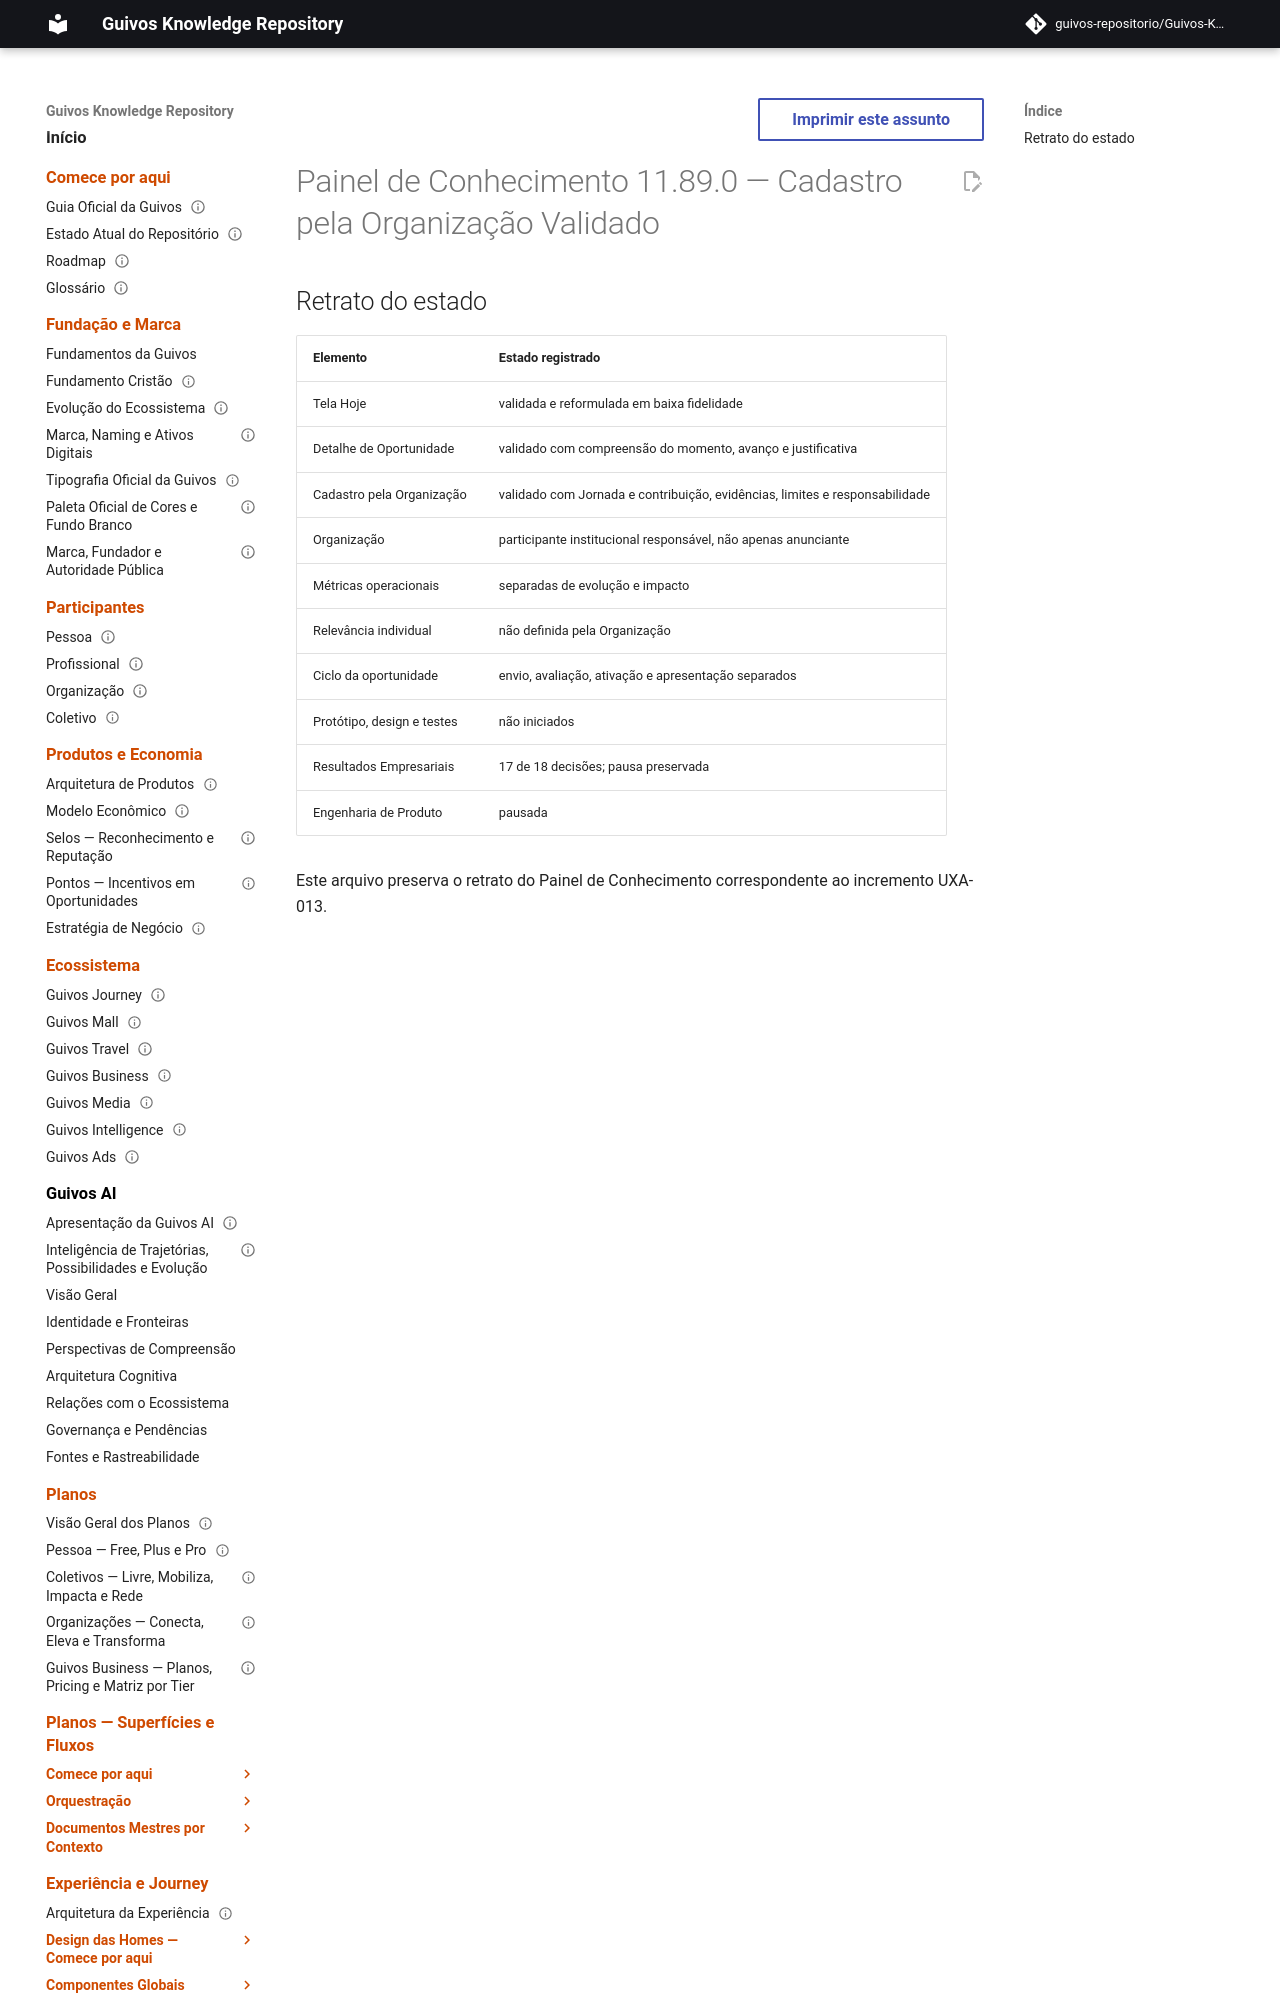

repository: guivos-repositorio/Guivos-Knowledge-Repository · page: project/knowledge-board-11.89.0/index.html · generator: mkdocs

---
id: GKR-KNOWLEDGE-BOARD-11.89.0
title: Painel de Conhecimento 11.89.0 — Cadastro pela Organização Validado
status: historical
version: 11.89.0
owner: Guivos
last_updated: 2026-07-26
related:
  - GKR-KNOWLEDGE-BOARD-001
  - UXA-013
  - M7.19.7
normative: false
---

# Painel de Conhecimento 11.89.0 — Cadastro pela Organização Validado
